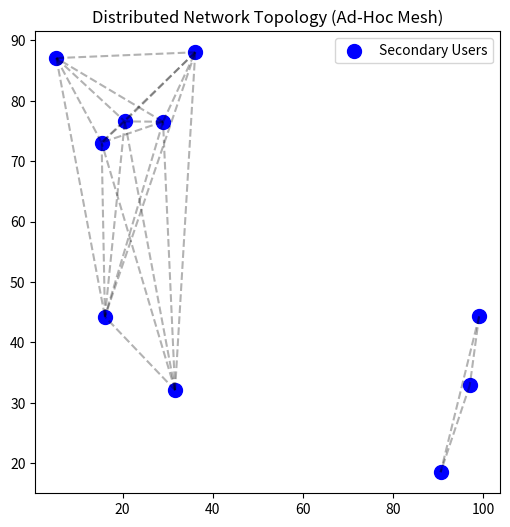

The matplotlib source for this figure:
# dist_phase1_topology.py
import numpy as np
import matplotlib.pyplot as plt
from scipy.spatial.distance import cdist

# --- CONFIGURATION ---
NUM_USERS = 10
FIELD_SIZE = 100        # 100x100 meter area
COMM_RADIUS = 60        # Nodes within 40m can communicate
NUM_SAMPLES = 1000
SNR_dB = -5

def generate_network():
    """Places nodes randomly and creates the Adjacency Matrix."""
    # 1. Random Node Placement
    coords = np.random.rand(NUM_USERS, 2) * FIELD_SIZE
    
    # 2. Create Adjacency Matrix (Distance-based)
    dist_matrix = cdist(coords, coords)
    adj_matrix = (dist_matrix < COMM_RADIUS).astype(int)
    np.fill_diagonal(adj_matrix, 0) # No self-loops
    
    return coords, adj_matrix

def get_faded_signals(n_samples, snr_db):
    """Generates PU activity and Rayleigh faded signals for all nodes."""
    # PU Activity (Ground Truth)
    true_states = np.random.choice([0, 1], size=n_samples, p=[0.5, 0.5])
    tx_signal = true_states * np.random.choice([-1, 1], size=n_samples)
    
    rx_energies = np.zeros((n_samples, NUM_USERS))
    
    for u in range(NUM_USERS):
        # Rayleigh Fading + AWGN
        h = (np.random.normal(0, 1, n_samples) + 1j*np.random.normal(0, 1, n_samples))/np.sqrt(2)
        noise_pow = 10**(-snr_db/10)
        noise = (np.random.normal(0, np.sqrt(noise_pow/2), n_samples) + 
                 1j*np.random.normal(0, np.sqrt(noise_pow/2), n_samples))
        
        rx_signal = h * tx_signal + noise
        rx_energies[:, u] = np.abs(rx_signal)**2
        
    return true_states, rx_energies

if __name__ == "__main__":
    coords, adj = generate_network()
    true_states, energies = get_faded_signals(NUM_SAMPLES, SNR_dB)
    
    # Visualize Topology
    plt.figure(figsize=(6, 6))
    for i in range(NUM_USERS):
        for j in range(i + 1, NUM_USERS):
            if adj[i, j] == 1:
                plt.plot([coords[i,0], coords[j,0]], [coords[i,1], coords[j,1]], 'k--', alpha=0.3)
    plt.scatter(coords[:,0], coords[:,1], c='blue', s=100, label='Secondary Users')
    plt.title("Distributed Network Topology (Ad-Hoc Mesh)")
    plt.legend()
    plt.show()
    print("Phase 1 Complete: Network Topology and Fading Environment Generated.")